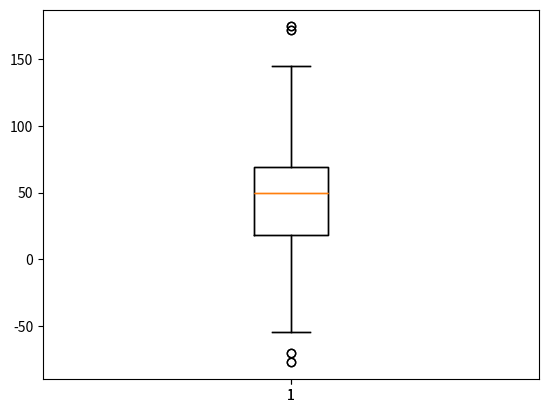

Recreate this plot in Python.
import matplotlib.pyplot as plt
import numpy as np
import statistics as st


spread = np.random.rand(50) * 100
#50 random values from 0 to 1 multiplied by 100
center = np.ones(25) * 50
#25 ones multiplied by 50
flier_high = np.random.rand(10) * 100 + 100
flier_low = np.random.rand(10) * -100
data = np.concatenate((spread, center, flier_high, flier_low), axis=0)

plt.boxplot(data)

x = len(data)
for i in range(x):
    if data[i]<-40 or data[i]>130:
        np.delete(data,i,0)
plt.boxplot(data)
plt.show()

#removing outliers by visualizing


print(st.median_grouped(data))
